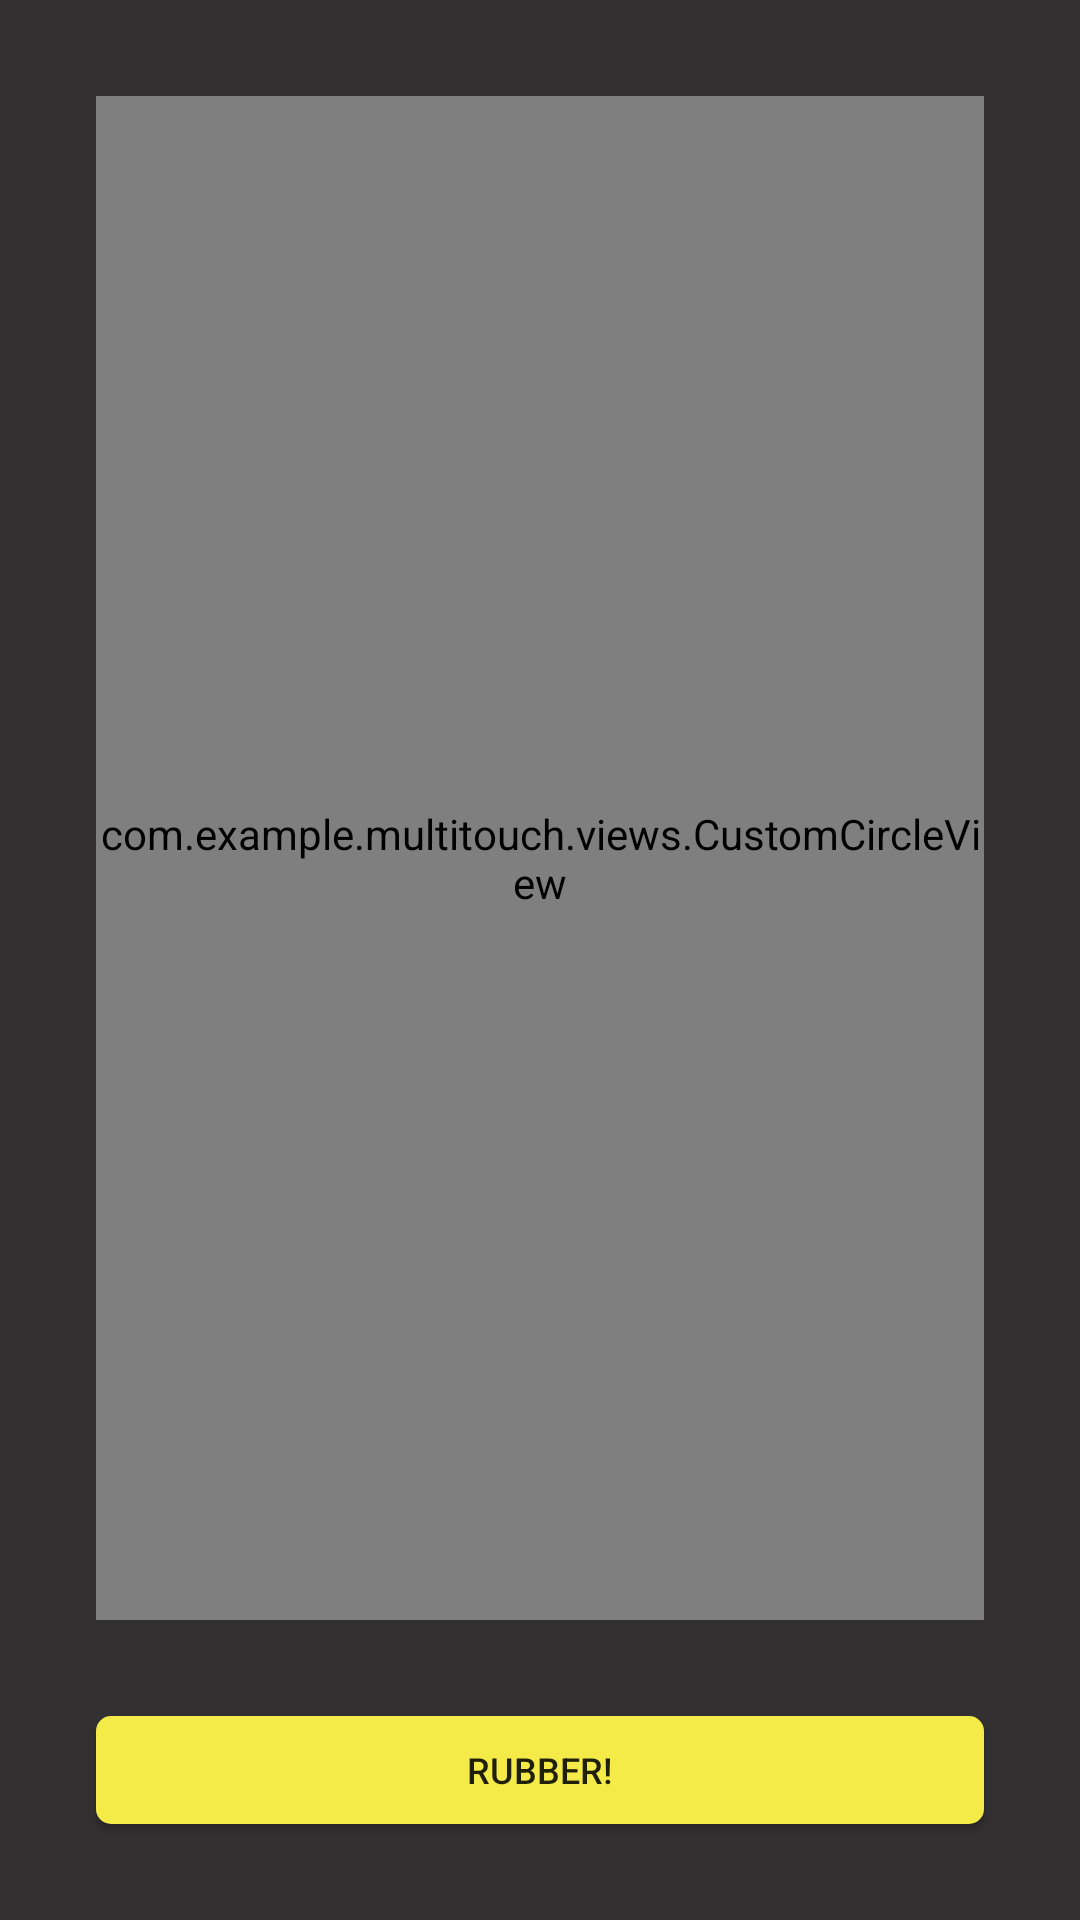

The Android layout XML behind this screen, and the referenced resources:
<!-- AndroidManifest.xml: application theme AppTheme -->
<!-- res/layout/activity_multi_touch_game_screen.xml -->
<?xml version="1.0" encoding="utf-8"?>

<androidx.constraintlayout.widget.ConstraintLayout xmlns:android="http://schemas.android.com/apk/res/android"
    xmlns:app="http://schemas.android.com/apk/res-auto"
    xmlns:tools="http://schemas.android.com/tools"
    android:layout_width="match_parent"
    android:layout_height="match_parent"
    android:background="#323030"
    tools:context=".MultiTouchGameScreen">

    <Button
        android:id="@+id/clearScreenButton_ID"
        android:layout_width="0dp"
        android:layout_height="36dp"
        android:layout_marginStart="32dp"
        android:layout_marginLeft="32dp"
        android:layout_marginEnd="32dp"
        android:layout_marginRight="32dp"
        android:layout_marginBottom="32dp"
        android:background="@drawable/rounded_corners_infoview"
        android:text="@string/rubber"
        android:textSize="12sp"
        app:layout_constraintBottom_toBottomOf="parent"
        app:layout_constraintEnd_toEndOf="parent"
        app:layout_constraintStart_toStartOf="parent" />

    <com.example.multitouch.views.CustomCircleView
        android:id="@+id/touchFrame_ID"
        android:layout_width="0dp"
        android:layout_height="0dp"
        android:layout_marginStart="32dp"
        android:layout_marginLeft="32dp"
        android:layout_marginTop="32dp"
        android:layout_marginEnd="32dp"
        android:layout_marginRight="32dp"
        android:layout_marginBottom="32dp"
        android:background="#392626"
        app:layout_constraintBottom_toTopOf="@+id/clearScreenButton_ID"
        app:layout_constraintEnd_toEndOf="parent"
        app:layout_constraintHorizontal_bias="0.489"
        app:layout_constraintStart_toStartOf="parent"
        app:layout_constraintTop_toTopOf="parent" />

</androidx.constraintlayout.widget.ConstraintLayout>
<!-- resources referenced by this layout -->
<resources>
  <!-- drawable rounded_corners_infoview (drawable) -->
  <?xml version="1.0" encoding="utf-8"?>
  
  
  
  <shape
      xmlns:android="http://schemas.android.com/apk/res/android" android:shape="rectangle">
      <solid android:color="#f4eb49"/>
      <corners android:radius="5dp"/>
      <size android:height="16dp"/>
      <size android:width="38dp"/>
  
  </shape>
  <string name="rubber"> Rubber!</string>
  <style name="AppTheme" parent="Theme.AppCompat.Light.NoActionBar">
          
          <item name="colorPrimaryDark">@android:color/black</item>
      </style>
</resources>
